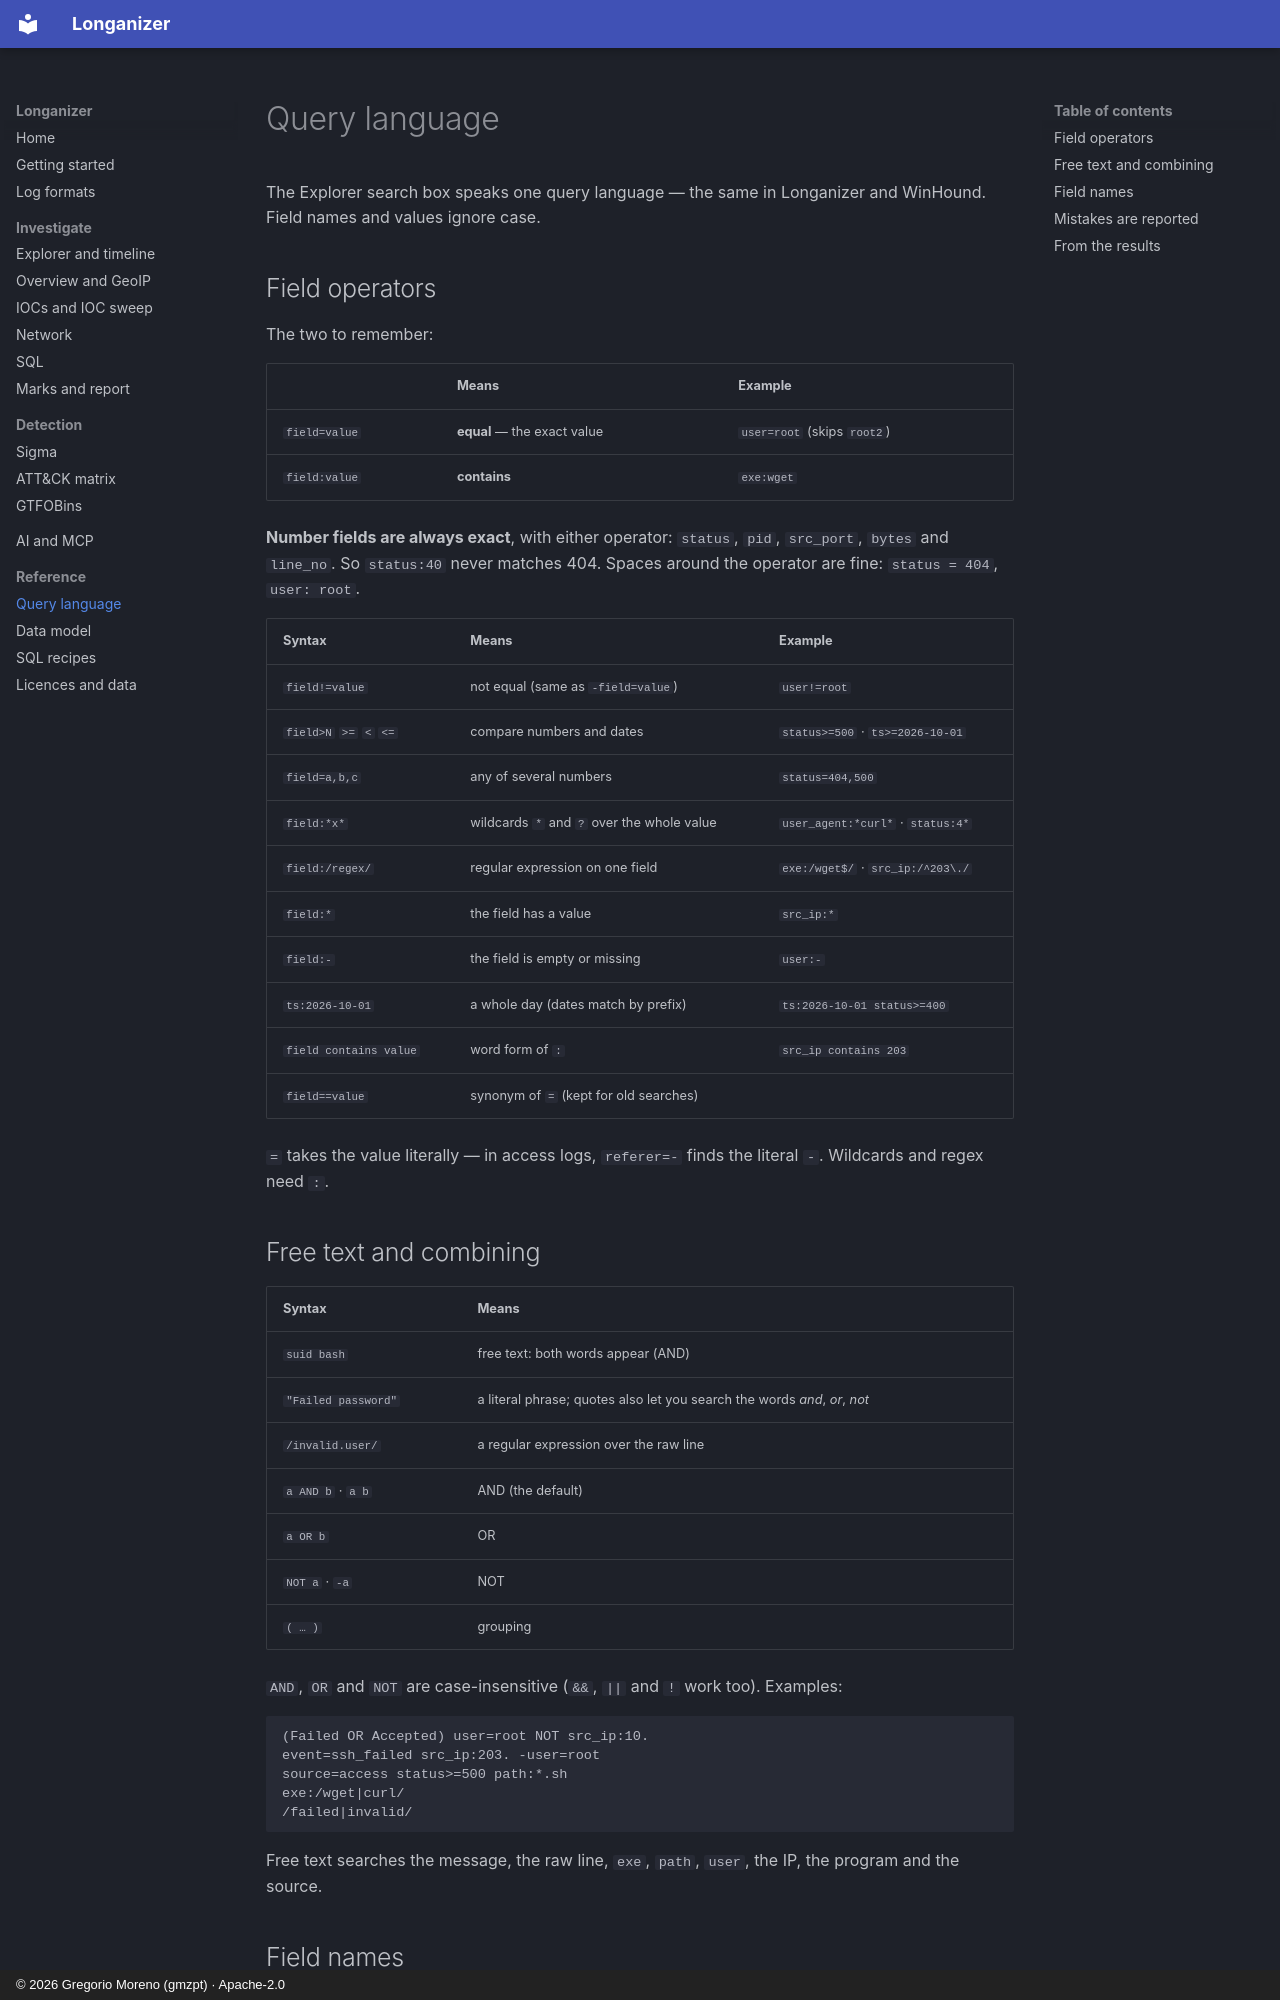

repository: G92MZ/longanizer · page: reference/query-language/index.html · generator: mkdocs · copyright: © 2026 Gregorio Moreno (gmzpt) · Apache-2.0

# Query language

The Explorer search box speaks one query language — the same in Longanizer and WinHound.
Field names and values ignore case.

## Field operators

The two to remember:

| | Means | Example |
|---|---|---|
| `field=value` | **equal** — the exact value | `user=root` (skips `root2`) |
| `field:value` | **contains** | `exe:wget` |

**Number fields are always exact**, with either operator: `status`, `pid`, `src_port`, `bytes` and
`line_no`. So `status:40` never matches 404. Spaces around the operator are fine:
`status = 404`, `user: root`.

| Syntax | Means | Example |
|---|---|---|
| `field!=value` | not equal (same as `-field=value`) | `user!=root` |
| `field>N` `>=` `<` `<=` | compare numbers and dates | `status>=500` · `ts>=2026-10-01` |
| `field=a,b,c` | any of several numbers | `status=404,500` |
| `field:*x*` | wildcards `*` and `?` over the whole value | `user_agent:*curl*` · `status:4*` |
| `field:/regex/` | regular expression on one field | `exe:/wget$/` · `src_ip:/^203\./` |
| `field:*` | the field has a value | `src_ip:*` |
| `field:-` | the field is empty or missing | `user:-` |
| `ts:2026-10-01` | a whole day (dates match by prefix) | `ts:2026-10-01 status>=400` |
| `field contains value` | word form of `:` | `src_ip contains 203` |
| `field==value` | synonym of `=` (kept for old searches) | |

`=` takes the value literally — in access logs, `referer=-` finds the literal `-`. Wildcards and
regex need `:`.
